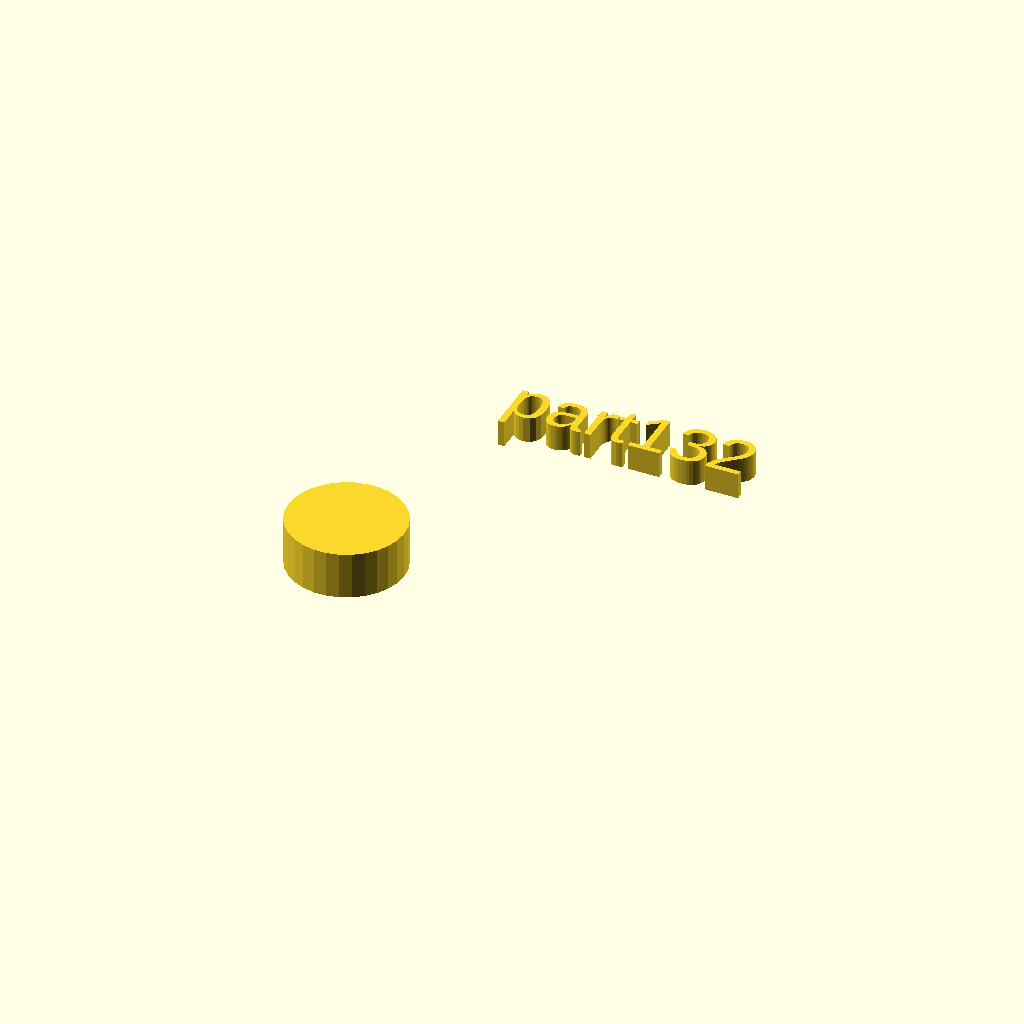
Cell 1: the model at its default parameters.
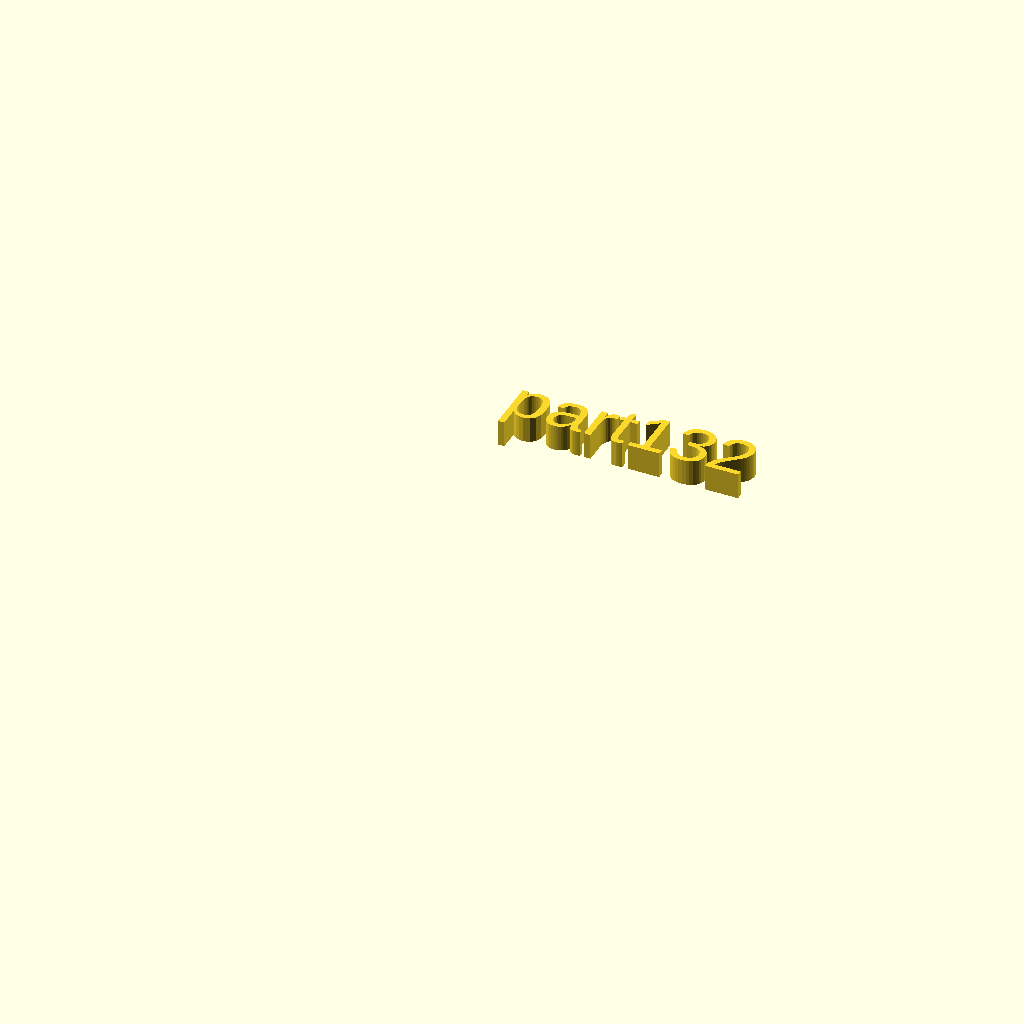
Cell 2: r1 = 0 (everything else at default).
All cells are drawn from one camera (rotation 55°, 0°, 25°, orthographic, colour scheme Cornfield), so only the parameter changes between them.
The OpenSCAD source (docs/assets/local_scad/001/032.scad):
//[CUSTOMIZATION]
// Height
h=9; // [5,10,20]
// Radius
r1=11; // [20]
// Message
txt="part132";
module __END_CUSTOMIZATIONS () { }
cylinder(h,r1,r1);
translate([20,20,20]) { linear_extrude(5) text(txt, font="Liberation Sans"); }
Parameter table extracted from the source (name, type, default, range or options):
h: number, default 9, options 5, 10, 20
r1: number, default 11, range 0 to 20
txt: string, default "part132"
